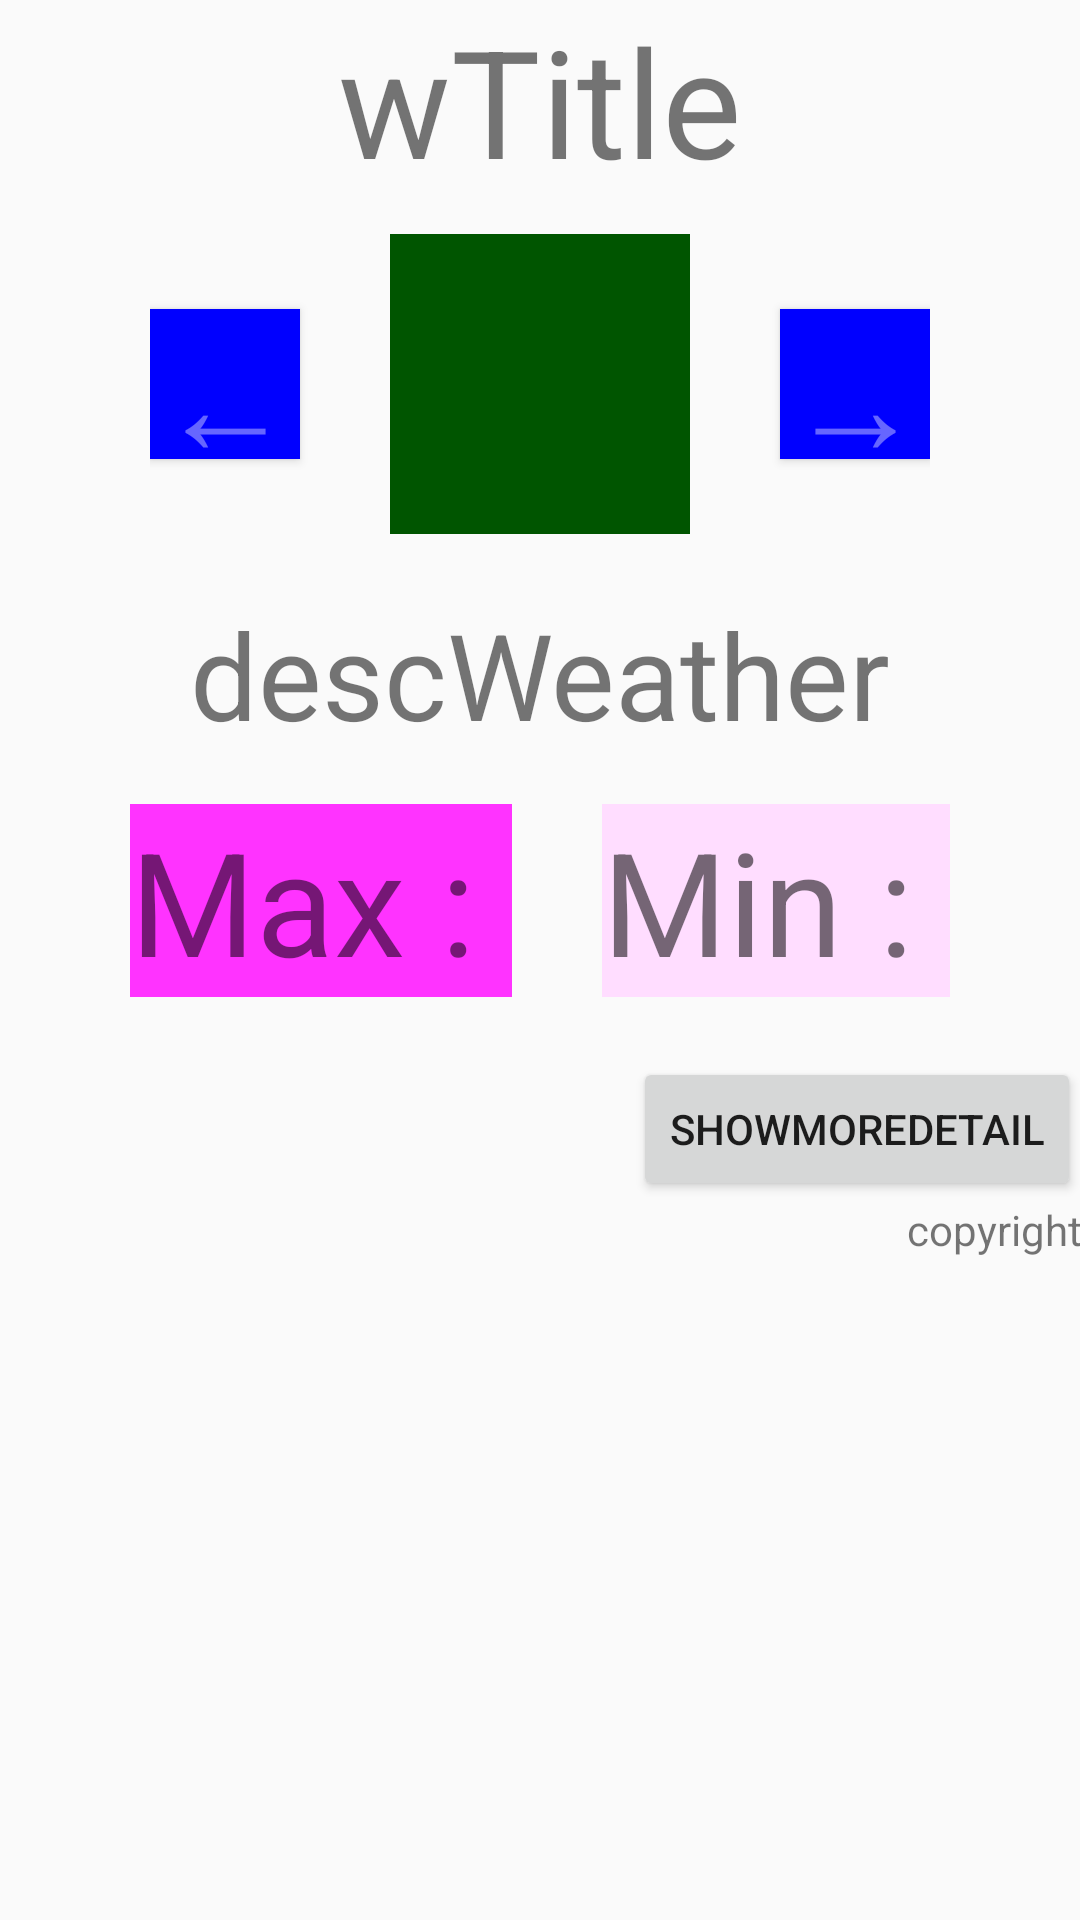

The Android layout XML behind this screen, and the referenced resources:
<!-- AndroidManifest.xml: application theme AppTheme -->
<!-- res/layout/fragment_main.xml -->
<LinearLayout xmlns:android="http://schemas.android.com/apk/res/android"
    xmlns:tools="http://schemas.android.com/tools" android:layout_width="match_parent"
    android:layout_height="match_parent" android:paddingLeft="@dimen/activity_horizontal_margin"
    android:paddingRight="@dimen/activity_horizontal_margin"
    android:paddingTop="@dimen/activity_vertical_margin"
    android:paddingBottom="@dimen/activity_vertical_margin"
    tools:context=".MainActivity$PlaceholderFragment"
    android:id="@+id/parent"
    android:orientation="vertical">

    <TextView android:id="@+id/wTitle"
        android:gravity="center"
        android:layout_width="match_parent"
        android:layout_height="58dp"
        android:text="wTitle"
        android:textSize="50sp"/>

    <LinearLayout
        android:layout_marginBottom="20dp"
        android:layout_marginTop="20dp"
        android:layout_width="wrap_content"
        android:layout_height="wrap_content"
        android:layout_gravity="center_horizontal"
        >

        <Button
            android:text="←"
            android:textSize="45sp"
            android:textColor="#66FFFFFF"
            android:layout_marginRight="10dp"
            android:layout_marginTop="25dp"
            android:layout_width="50dp"
            android:layout_height="50dp"
            android:background="#0000FF"/>

        <ImageView
            android:id="@+id/wImage"
            android:layout_marginLeft="20dp"
            android:layout_marginRight="20dp"
            android:layout_width="100dp"
            android:layout_height="100dp"
            android:layout_gravity="center_horizontal"
            android:background="#005500"/>

        <Button
            android:text="→"
            android:textSize="45sp"
            android:textColor="#66FFFFFF"
            android:layout_marginLeft="10dp"
            android:layout_marginTop="25dp"
            android:layout_width="50dp"
            android:layout_height="50dp"
            android:background="#0000FF"/>

    </LinearLayout>

    <TextView
        android:id="@+id/telopText"
        android:text="descWeather"
        android:textSize="40sp"
        android:gravity="center"
        android:layout_width="match_parent"
        android:layout_height="50dp" />

    <LinearLayout
        android:layout_marginTop="20dp"
        android:layout_marginBottom="20dp"
        android:layout_width="match_parent"
        android:layout_height="wrap_content"
        android:gravity="center"
        android:orientation="horizontal">

        <TextView
            android:id="@+id/temperatureMax"
            android:text="Max : "
            android:textSize="48sp"
            android:layout_width="wrap_content"
            android:layout_height="wrap_content"
            android:layout_marginRight="15dp"
            android:background="#FF33FF"/>

        <TextView
            android:id="@+id/temperatureMin"
            android:text="Min : "
            android:textSize="48sp"
            android:layout_width="wrap_content"
            android:layout_height="wrap_content"
            android:layout_marginLeft="15dp"
            android:background="#FFDDFF"/>

    </LinearLayout>

    <Button
        android:id="@+id/detailBtn"
        android:text="showMoreDetail"
        android:layout_gravity="end"
        android:layout_width="wrap_content"
        android:layout_height="wrap_content" />

    <TextView
        android:id="@+id/wCopyright"
        android:text="copyright"
        android:layout_gravity="bottom"
        android:gravity="end"
        android:layout_width="match_parent"
        android:layout_height="wrap_content" />

</LinearLayout>
<!-- resources referenced by this layout -->
<resources>
  <style name="AppTheme" parent="Theme.AppCompat.Light.DarkActionBar">
  
      
      </style>
</resources>
